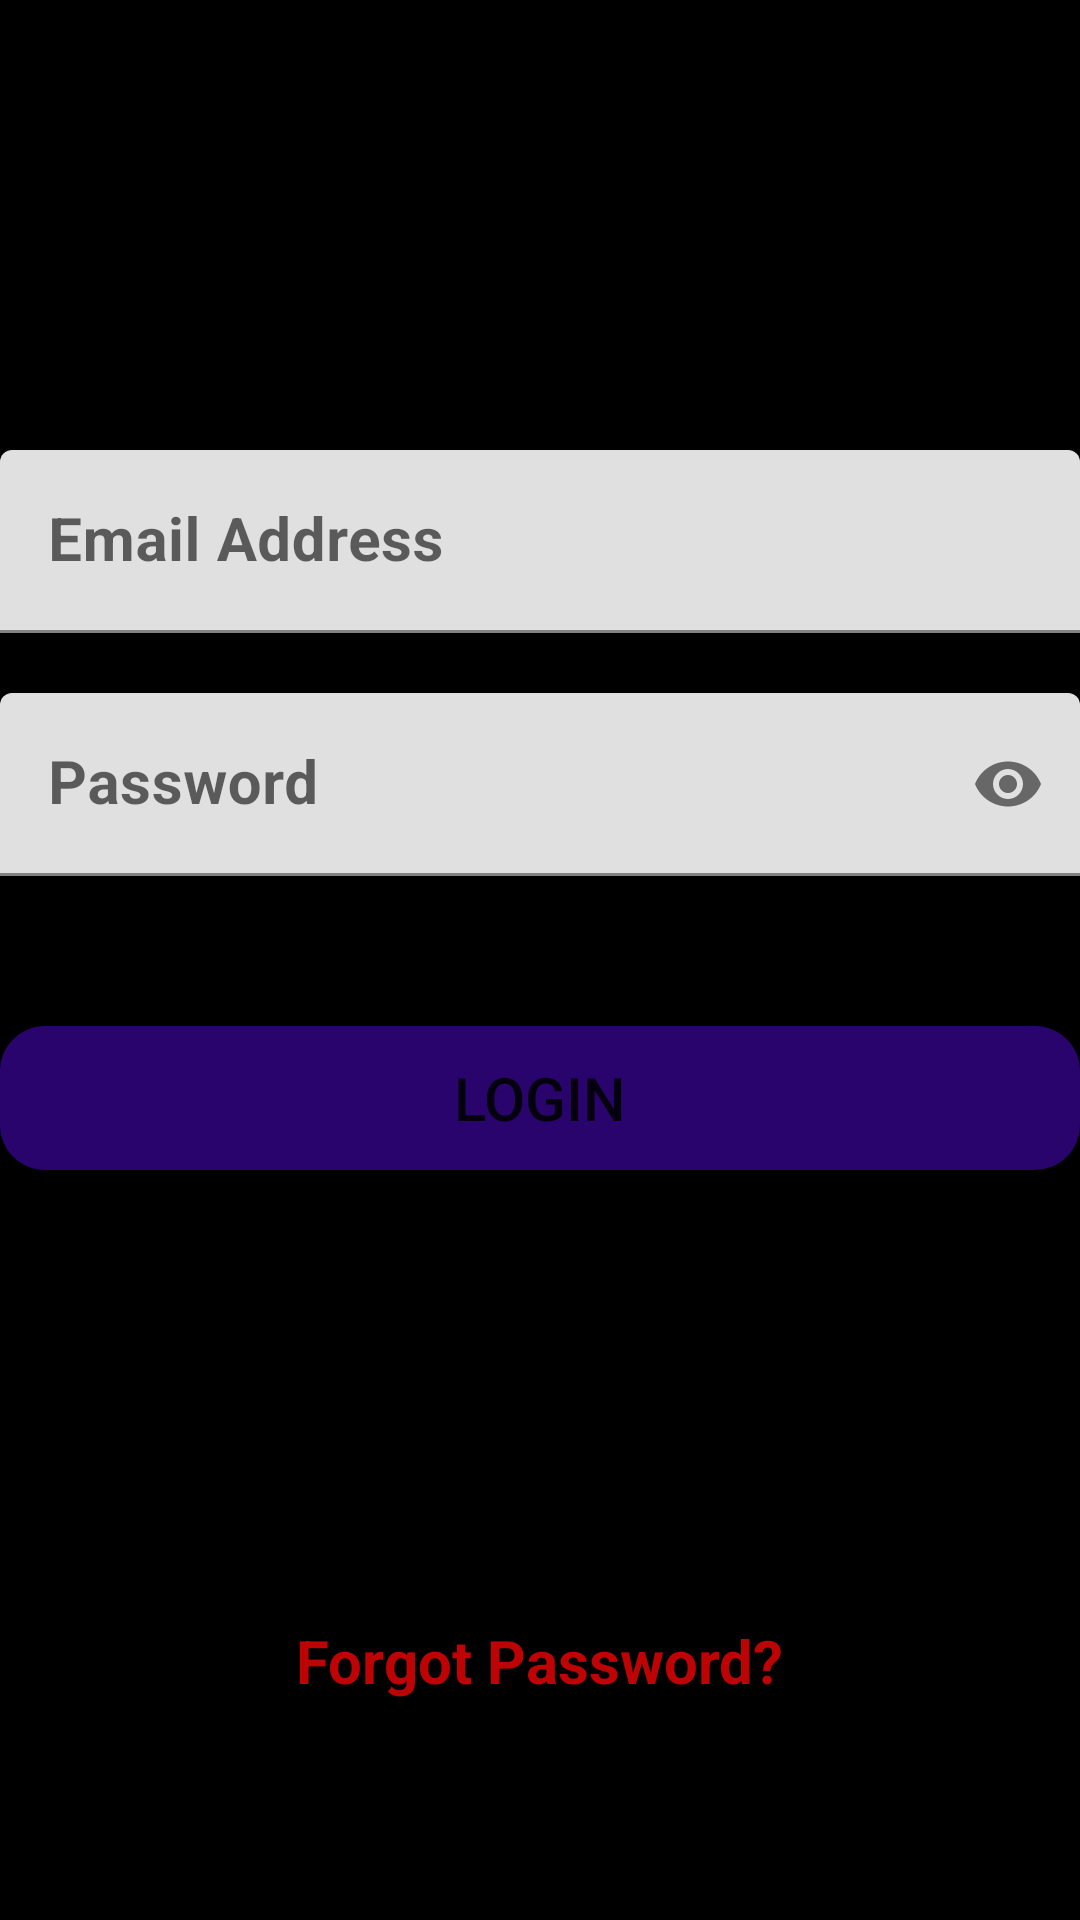

Write the Android layout XML for this screen, with the resource values it uses.
<!-- AndroidManifest.xml: application theme Theme.MyApplication -->
<!-- res/layout/activity_start.xml -->
<LinearLayout xmlns:android="http://schemas.android.com/apk/res/android"
    xmlns:app="http://schemas.android.com/apk/res-auto"
    android:id="@+id/linear1"
    android:layout_width="match_parent"
    android:layout_height="match_parent"
    android:gravity="top"
    android:orientation="vertical"
    android:background="@color/black">

    <com.google.android.material.textfield.TextInputLayout
        android:layout_width="match_parent"
        android:layout_height="wrap_content"
        android:id="@+id/textinputlayout1">
    <com.google.android.material.textfield.TextInputEditText
        android:id="@+id/edittext1"
        android:layout_width="match_parent"
        android:layout_height="wrap_content"
        android:layout_gravity="start"
        android:layout_marginTop="150sp"
        android:autofillHints="@string/email_address"
        android:gravity="center_vertical"
        android:hint="@string/email_address"
        android:inputType="textEmailAddress"
        android:textColorHint="@color/white"
        android:textColor="@color/black"
        android:textSize="20sp"
        android:textStyle="bold"
        android:visibility="visible"
        />
    </com.google.android.material.textfield.TextInputLayout>
<com.google.android.material.textfield.TextInputLayout
    android:id="@+id/textinputlayout2"
    android:layout_width="match_parent"
    android:layout_height="wrap_content"
    android:focusable="true"
    android:focusableInTouchMode="true"
    app:passwordToggleEnabled="true">
    <com.google.android.material.textfield.TextInputEditText
        android:id="@+id/edittext2"
        android:layout_width="match_parent"
        android:layout_height="wrap_content"
        android:layout_gravity="start"
        android:layout_marginTop="20sp"
        android:gravity="center_vertical"
        android:autofillHints="@string/password"
        android:hint="@string/password"
        android:inputType="textPassword"
        android:textColor="@color/black"
        android:textColorHint="@color/white"
        android:textSize="20sp"
        android:textStyle="bold"
        android:visibility="visible" /></com.google.android.material.textfield.TextInputLayout>


    <Button
        android:id="@+id/button1"
        android:layout_width="match_parent"
        android:layout_height="wrap_content"
        android:layout_gravity="center_horizontal"
        android:layout_marginTop="50dp"
        android:text="@string/login"
        android:background="@drawable/button_rounded"
        android:textSize="20sp"
        android:textAllCaps="true"
        android:clickable="true"
        android:focusable="true"
        android:onClick="onClick"
        />

    <TextView
        android:id="@+id/textview1"
        android:layout_width="wrap_content"
        android:layout_height="wrap_content"
        android:layout_marginTop="150dp"
        android:text="@string/forgot_password"
        android:layout_gravity="center_horizontal"
        android:textSize="20sp"
        android:textColor="#BD0303"
        android:textStyle="bold"
        android:clickable="true"
        android:focusable="true"
        />
</LinearLayout>
<!-- resources referenced by this layout -->
<resources>
  <color name="black">#FF000000</color>
  <color name="white">#FFFFFFFF</color>
  <!-- drawable button_rounded (drawable) -->
  <?xml version="1.0" encoding="utf-8"?>
  <shape xmlns:android="http://schemas.android.com/apk/res/android"
      android:shape="rectangle">
  
      <solid
          android:color="@color/button"/>
      <corners
          android:radius="15dp"/>
  
  </shape>
  <string name="email_address">Email Address</string>
  <string name="forgot_password">Forgot Password?</string>
  <string name="login">Login</string>
  <string name="password">Password</string>
  <style name="Theme.MyApplication" parent="Theme.MaterialComponents.DayNight.DarkActionBar">
          
          <item name="android:windowDisablePreview">true</item>
          <item name="colorPrimary">@color/purple_500</item>
          <item name="colorPrimaryVariant">@color/purple_700</item>
          <item name="colorOnPrimary">@color/white</item>
          
          <item name="colorSecondary">@color/teal_200</item>
          <item name="colorSecondaryVariant">@color/teal_700</item>
          <item name="colorOnSecondary">@color/black</item>
          
          <item name="android:statusBarColor" tools:targetApi="l">?attr/colorPrimaryVariant</item>
          
      </style>
  <color name="button">#29046C</color>
  <color name="purple_500">#FF6200EE</color>
  <color name="purple_700">#FF3700B3</color>
  <color name="teal_200">#FF03DAC5</color>
  <color name="teal_700">#FF018786</color>
</resources>
